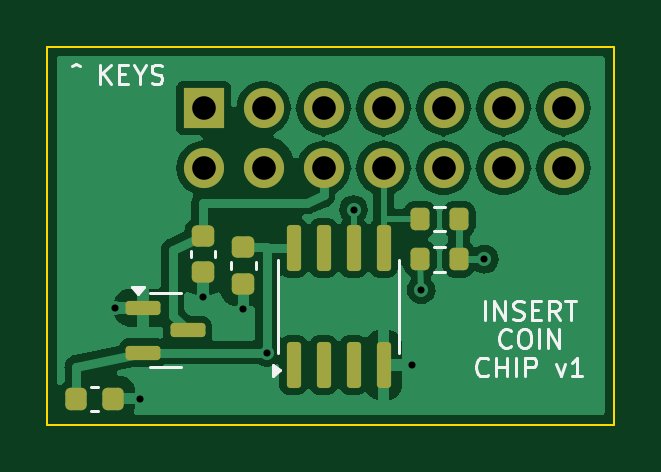
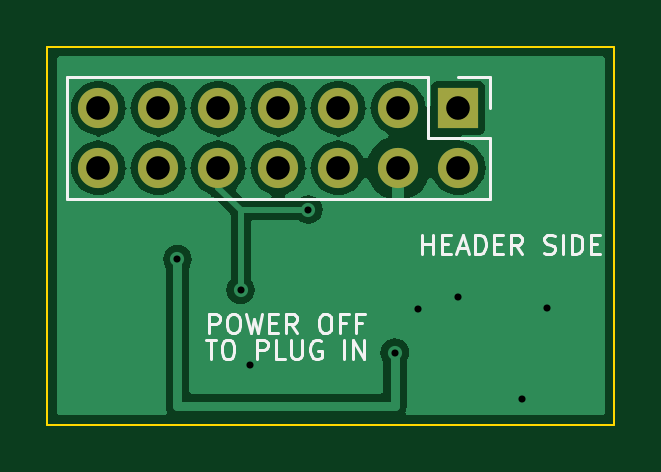
Circuit board: 10 layer files. Board 24.0 x 16.0 mm.
- bottom_copper: secure-chip-B_Cu.gbl (27771 bytes)
- bottom_mask: secure-chip-B_Mask.gbs (934 bytes)
- paste: secure-chip-B_Paste.gbp (482 bytes)
- bottom_silk: secure-chip-B_Silkscreen.gbo (11749 bytes)
- outline: secure-chip-Edge_Cuts.gm1 (720 bytes)
- top_copper: secure-chip-F_Cu.gtl (49914 bytes)
- top_mask: secure-chip-F_Mask.gts (2699 bytes)
- paste: secure-chip-F_Paste.gtp (2247 bytes)
- top_silk: secure-chip-F_Silkscreen.gto (11582 bytes)
- drill: secure-chip.drl (764 bytes)

=== bottom_copper: secure-chip-B_Cu.gbl (27771 bytes, source omitted) ===
=== bottom_mask: secure-chip-B_Mask.gbs ===
%TF.GenerationSoftware,KiCad,Pcbnew,7.0.11+dfsg-1build4*%
%TF.CreationDate,2026-11-19T15:27:45-05:00*%
%TF.ProjectId,secure-chip,73656375-7265-42d6-9368-69702e6b6963,rev?*%
%TF.SameCoordinates,Original*%
%TF.FileFunction,Soldermask,Bot*%
%TF.FilePolarity,Negative*%
%FSLAX46Y46*%
G04 Gerber Fmt 4.6, Leading zero omitted, Abs format (unit mm)*
G04 Created by KiCad (PCBNEW 7.0.11+dfsg-1build4) date 2026-11-19 15:27:45*
%MOMM*%
%LPD*%
G01*
G04 APERTURE LIST*
%ADD10R,1.700000X1.700000*%
%ADD11O,1.700000X1.700000*%
G04 APERTURE END LIST*
D10*
%TO.C,J1*%
X106610000Y-102600000D03*
D11*
X106610000Y-105140000D03*
X109150000Y-102600000D03*
X109150000Y-105140000D03*
X111690000Y-102600000D03*
X111690000Y-105140000D03*
X114230000Y-102600000D03*
X114230000Y-105140000D03*
X116770000Y-102600000D03*
X116770000Y-105140000D03*
X119310000Y-102600000D03*
X119310000Y-105140000D03*
X121850000Y-102600000D03*
X121850000Y-105140000D03*
%TD*%
M02*

=== paste: secure-chip-B_Paste.gbp ===
%TF.GenerationSoftware,KiCad,Pcbnew,7.0.11+dfsg-1build4*%
%TF.CreationDate,2026-11-19T15:27:45-05:00*%
%TF.ProjectId,secure-chip,73656375-7265-42d6-9368-69702e6b6963,rev?*%
%TF.SameCoordinates,Original*%
%TF.FileFunction,Paste,Bot*%
%TF.FilePolarity,Positive*%
%FSLAX46Y46*%
G04 Gerber Fmt 4.6, Leading zero omitted, Abs format (unit mm)*
G04 Created by KiCad (PCBNEW 7.0.11+dfsg-1build4) date 2026-11-19 15:27:45*
%MOMM*%
%LPD*%
G01*
G04 APERTURE LIST*
G04 APERTURE END LIST*
M02*

=== bottom_silk: secure-chip-B_Silkscreen.gbo (11749 bytes, source omitted) ===
=== outline: secure-chip-Edge_Cuts.gm1 ===
%TF.GenerationSoftware,KiCad,Pcbnew,7.0.11+dfsg-1build4*%
%TF.CreationDate,2026-11-19T15:27:45-05:00*%
%TF.ProjectId,secure-chip,73656375-7265-42d6-9368-69702e6b6963,rev?*%
%TF.SameCoordinates,Original*%
%TF.FileFunction,Profile,NP*%
%FSLAX46Y46*%
G04 Gerber Fmt 4.6, Leading zero omitted, Abs format (unit mm)*
G04 Created by KiCad (PCBNEW 7.0.11+dfsg-1build4) date 2026-11-19 15:27:45*
%MOMM*%
%LPD*%
G01*
G04 APERTURE LIST*
%TA.AperFunction,Profile*%
%ADD10C,0.100000*%
%TD*%
G04 APERTURE END LIST*
D10*
X124000000Y-116000000D02*
X100000000Y-116000000D01*
X100000000Y-100000000D02*
X124000000Y-100000000D01*
X124000000Y-100000000D02*
X124000000Y-116000000D01*
X100000000Y-116000000D02*
X100000000Y-100000000D01*
M02*

=== top_copper: secure-chip-F_Cu.gtl (49914 bytes, source omitted) ===
=== top_mask: secure-chip-F_Mask.gts (2699 bytes, source withheld) ===
=== paste: secure-chip-F_Paste.gtp (2247 bytes, source withheld) ===
=== top_silk: secure-chip-F_Silkscreen.gto (11582 bytes, source omitted) ===
=== drill: secure-chip.drl ===
M48
; DRILL file {KiCad 7.0.11+dfsg-1build4} date Thu Nov 19 15:27:45 2026
; FORMAT={-:-/ absolute / metric / decimal}
; #@! TF.CreationDate,2026-11-19T15:27:45-05:00
; #@! TF.GenerationSoftware,Kicad,Pcbnew,7.0.11+dfsg-1build4
; #@! TF.FileFunction,MixedPlating,1,2
FMAT,2
METRIC
; #@! TA.AperFunction,Plated,PTH,ViaDrill
T1C0.300
; #@! TA.AperFunction,Plated,PTH,ComponentDrill
T2C1.000
%
G90
G05
T1
X102.862Y-111.05
X103.925Y-114.9
X106.6Y-110.6
X108.3Y-111.1
X109.3Y-112.95
X112.96Y-106.9
X115.43Y-113.475
X115.825Y-110.3
X118.5Y-109.0
T2
X106.61Y-102.6
X106.61Y-105.14
X109.15Y-102.6
X109.15Y-105.14
X111.69Y-102.6
X111.69Y-105.14
X114.23Y-102.6
X114.23Y-105.14
X116.77Y-102.6
X116.77Y-105.14
X119.31Y-102.6
X119.31Y-105.14
X121.85Y-102.6
X121.85Y-105.14
M30
